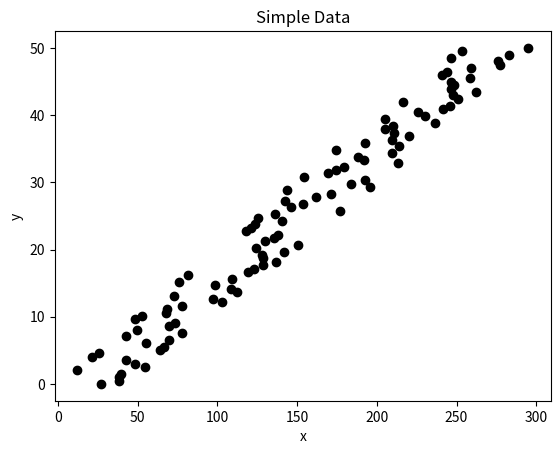
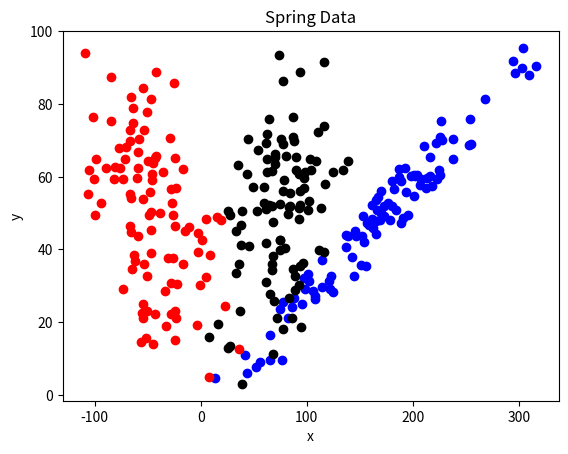

Source code (Python) for these figures, in order:
import numpy as np
import matplotlib.pyplot as plt

def pca(x):
    for i, sample in enumerate(x):
        sample -= np.mean(sample)
        x[i] = sample
    
    # Compute covariance
    x = x.T
    cov = np.cov(x)
    
    # Find eigenvalues, eigenvectors of covariance matrix
    e_val, e_vec = np.linalg.eig(cov)
    
    # Sort eigenvectors from largest eigenvalue to smallest
    sort_ind = np.argsort(np.absolute(e_val))[::-1]
    e_vec = e_vec[sort_ind].conjugate().T
    e_val = np.absolute(e_val)[sort_ind]
    
    # Compute projection of data onto new basis
    proj = np.dot(e_vec, x).T
    
    return e_val, e_vec, proj

# Simulate simple data
y = np.linspace(0., 50., 100)
noise_x = np.random.randint(low=0, high=50, size=np.size(y))
noise_y = np.random.randint(low=0, high=50, size=np.size(y))
x = 5 * y + noise_x 
sample1 = np.array([x, y]).T

# Simulate spring
noise_x1 = np.random.randint(low=0, high=50, size=np.size(y))
noise_x2 = np.random.randint(low=0, high=50, size=np.size(y))
noise_x3 = np.random.randint(low=0, high=50, size=np.size(y))
noise_y1 = np.random.randint(low=0, high=50, size=np.size(y))
noise_y2 = np.random.randint(low=0, high=50, size=np.size(y))
noise_y3 = np.random.randint(low=0, high=50, size=np.size(y))

y1 = y + noise_y1
y2 = y + noise_y2
y3 = y + noise_y3

x1 = 3 * y1 + noise_x1
x2 = 1 * y1 + noise_x2
x3 = -1.5 * y1 + noise_x3

sample2 = np.array([x1, y1, x2, y2, x3, y3]).T

# Simple data
e_val1, e_vec1, proj1 = pca(sample1)
print('Simple Data')
print('PRINCIPLE COMPONENTS')
print(e_vec1)

# Spring
e_val2, e_vec2, proj2 = pca(sample2)
print('\nSpring Data')
print('PRINCIPLE COMPONENTS')
print(e_vec2)

# Plot simple data
plt.figure(1)
plt.scatter(x, y, color='black')
plt.title('Simple Data')
plt.xlabel('x')
plt.ylabel('y')
plt.savefig('simple_data.pdf')

# Plot spring data
plt.figure(2)
plt.scatter(x1, y1, color='blue')
plt.scatter(x2, y2, color='black')
plt.scatter(x3, y3, color='red')
plt.title('Spring Data')
plt.xlabel('x')
plt.ylabel('y')
plt.savefig('spring_data.pdf')
plt.show()

